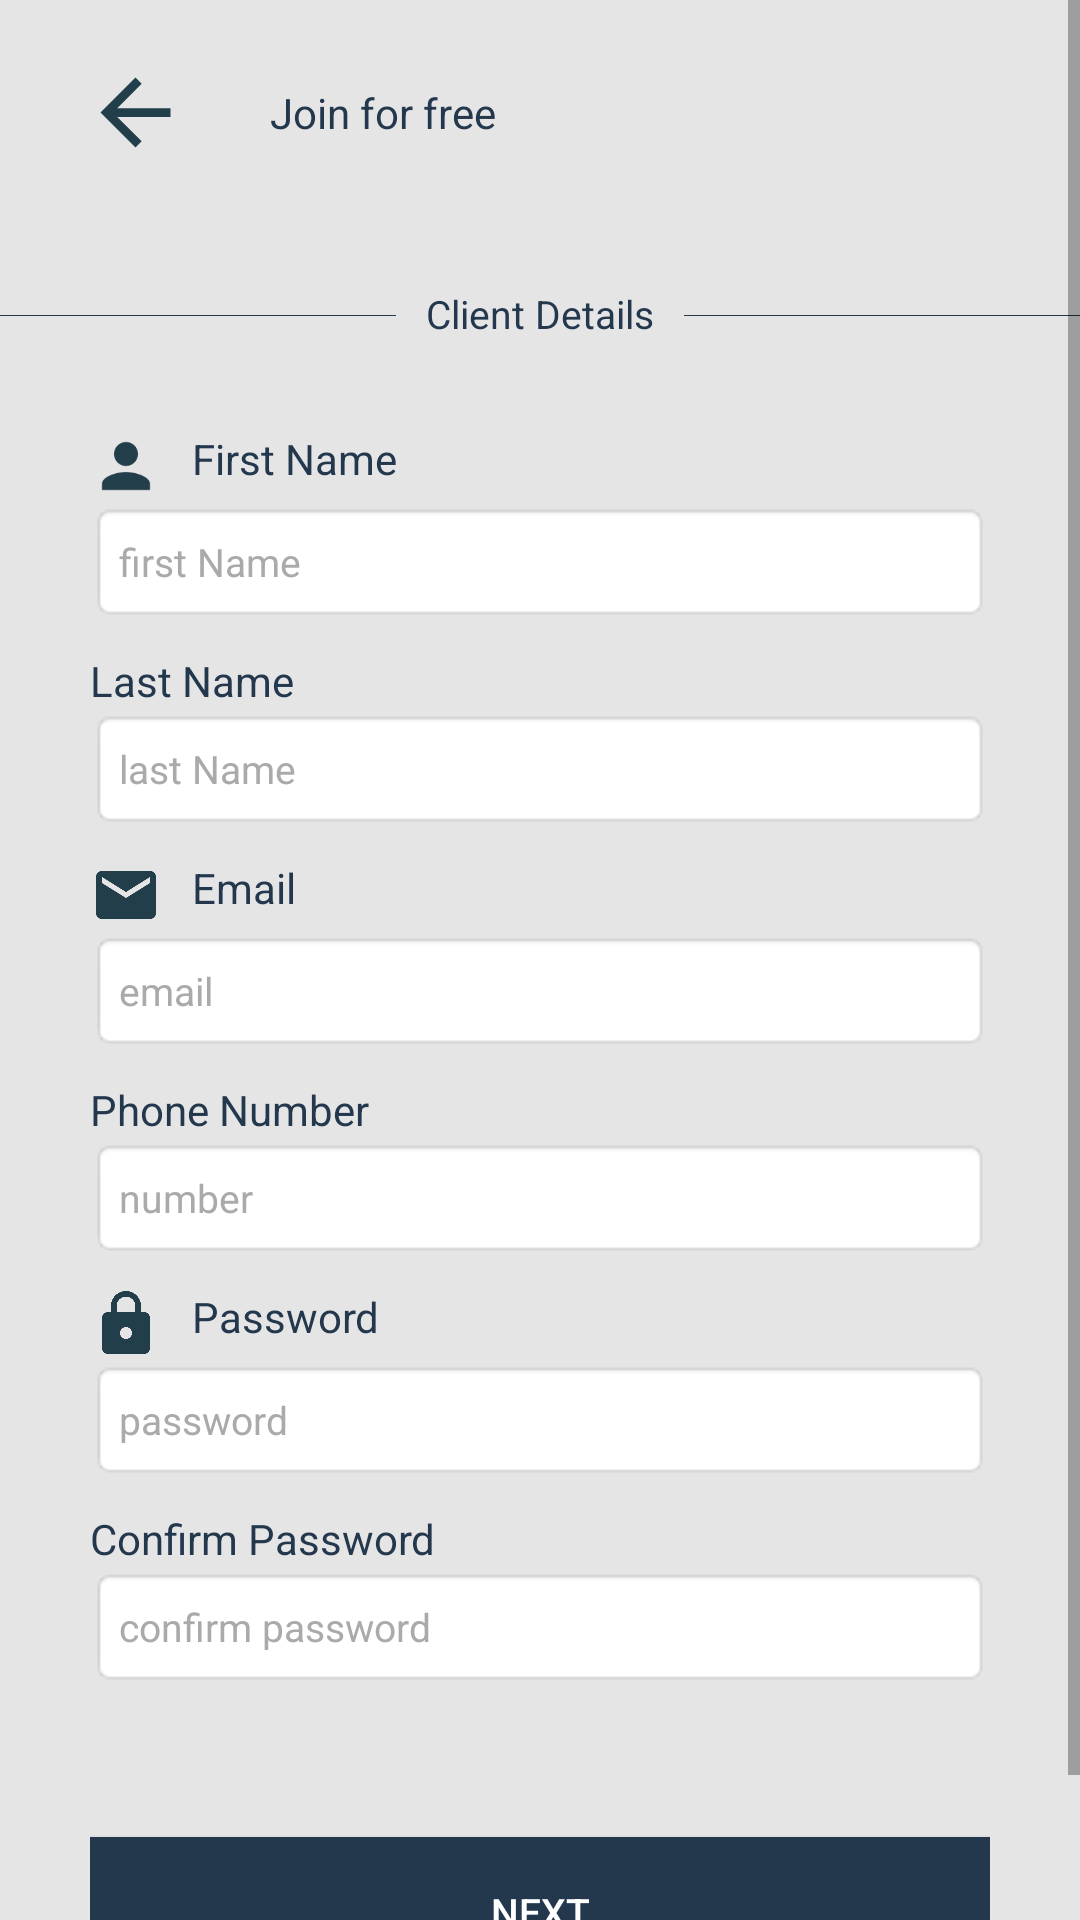

Write the Android layout XML for this screen, with the resource values it uses.
<!-- AndroidManifest.xml: application theme AppTheme -->
<!-- res/layout/activity_user__registration.xml -->
<?xml version="1.0" encoding="utf-8"?>
<ScrollView xmlns:android="http://schemas.android.com/apk/res/android"
    xmlns:app="http://schemas.android.com/apk/res-auto"
    xmlns:tools="http://schemas.android.com/tools"
    android:layout_width="match_parent"
    android:layout_height="match_parent"
    android:background="@color/ash_1"
    tools:context=".User_Registration">

    <LinearLayout
        android:layout_width="match_parent"
        android:layout_height="wrap_content"
        android:orientation="vertical">

        <LinearLayout
            android:layout_width="match_parent"
            android:layout_height="wrap_content"
            android:orientation="horizontal"
            android:layout_marginTop="20dp">

            <ImageView
                android:layout_width="match_parent"
                android:layout_height="35dp"
                android:layout_weight="3"
                android:id="@+id/goBack"
                android:src="@drawable/back" />
            <TextView
                android:layout_width="match_parent"
                android:layout_height="match_parent"
                android:text="Join for free"
                android:id="@+id/join_for_free_text"
                android:layout_weight="1"
                android:textColor="@color/colorPrimaryDark"
                android:gravity="center_vertical"/>
        </LinearLayout>

        <View
            android:layout_width="match_parent"
            android:layout_height="0.1dp"
            android:background="@color/colorPrimaryDark"
            android:layout_marginTop="50dp"
            />

        <TextView
            android:layout_width="wrap_content"
            android:layout_height="wrap_content"
            android:text="Client Details"
            android:paddingLeft="10dp"
            android:paddingRight="10dp"
            android:layout_gravity="center"
            android:id="@+id/client_details_text"
            android:textSize="13sp"
            android:textColor="@color/colorPrimaryDark"
            android:layout_marginTop="-10dp"
            android:background="@color/ash_1"/>

        <LinearLayout
            android:layout_width="match_parent"
            android:layout_height="wrap_content"
            android:orientation="vertical"
            android:padding="30dp">

            <TextView
                android:layout_width="match_parent"
                android:layout_height="wrap_content"
                android:text="First Name"
                android:id="@+id/first_name_text"
                android:drawablePadding="10dp"
                android:drawableLeft="@drawable/name"
                android:textColor="@color/colorPrimaryDark"
                android:textSize="14sp"/>

            <EditText
                android:layout_width="match_parent"
                android:layout_height="40dp"
                android:hint="first Name"
                android:inputType="textPersonName"
                android:textSize="13sp"
                android:id="@+id/f_name"
                android:textColorHint="@android:color/darker_gray"
                android:textColor="@color/colorPrimary"
                android:background="@android:drawable/editbox_background"/>

            <TextView
                android:layout_width="match_parent"
                android:layout_height="wrap_content"
                android:text="Last Name"
                android:id="@+id/last_name_text"
                android:layout_marginTop="10dp"
                android:textColor="@color/colorPrimaryDark"
                android:textSize="14sp"/>

            <EditText
                android:layout_width="match_parent"
                android:layout_height="40dp"
                android:hint="last Name"
                android:id="@+id/l_name"
                android:inputType="textPersonName"
                android:textSize="13sp"
                android:textColorHint="@android:color/darker_gray"
                android:textColor="@color/colorPrimary"
                android:background="@android:drawable/editbox_background"/>


            <TextView
                android:layout_width="match_parent"
                android:layout_height="wrap_content"
                android:text="Email"
                android:drawableLeft="@drawable/email"
                android:drawablePadding="10dp"
                android:layout_marginTop="10dp"
                android:id="@+id/email_text"
                android:textColor="@color/colorPrimaryDark"
                android:textSize="14sp"/>

            <EditText
                android:layout_width="match_parent"
                android:layout_height="40dp"
                android:hint="email"
                android:textSize="13sp"
                android:id="@+id/email"
                android:inputType="textEmailAddress"
                android:textColorHint="@android:color/darker_gray"
                android:textColor="@color/colorPrimary"
                android:background="@android:drawable/editbox_background"/>

            <TextView
                android:layout_width="match_parent"
                android:layout_height="wrap_content"
                android:text="Phone Number"
                android:layout_marginTop="10dp"
                android:id="@+id/phone_number_text"
                android:textColor="@color/colorPrimaryDark"
                android:textSize="14sp"/>

            <EditText
                android:layout_width="match_parent"
                android:layout_height="40dp"
                android:hint="number"
                android:textSize="13sp"
                android:inputType="phone"
                android:id="@+id/phone_number"
                android:maxLength="10"
                android:textColorHint="@android:color/darker_gray"
                android:textColor="@color/colorPrimary"
                android:background="@android:drawable/editbox_background"/>

            <TextView
                android:layout_width="match_parent"
                android:layout_height="wrap_content"
                android:text="Password"
                android:drawableLeft="@drawable/lock"
                android:drawablePadding="10dp"
                android:layout_marginTop="10dp"
                android:id="@+id/password_text"
                android:textColor="@color/colorPrimaryDark"
                android:textSize="14sp"/>

            <EditText
                android:layout_width="match_parent"
                android:layout_height="40dp"
                android:hint="password"
                android:textSize="13sp"
                android:inputType="textPassword"
                android:textColorHint="@android:color/darker_gray"
                android:id="@+id/password"
                android:textColor="@color/colorPrimary"
                android:background="@android:drawable/editbox_background"/>

            <TextView
                android:layout_width="match_parent"
                android:layout_height="wrap_content"
                android:text="Confirm Password"
                android:layout_marginTop="10dp"
                android:id="@+id/confirm_password_text"
                android:textColor="@color/colorPrimaryDark"
                android:textSize="14sp"/>

            <EditText
                android:layout_width="match_parent"
                android:layout_height="40dp"
                android:hint="confirm password"
                android:textSize="13sp"
                android:inputType="textPassword"
                android:textColorHint="@android:color/darker_gray"
                android:id="@+id/confirm_password"
                android:textColor="@color/colorPrimary"
                android:background="@android:drawable/editbox_background"/>

            <ProgressBar
                android:layout_width="match_parent"
                android:layout_height="25dp"
                android:visibility="gone"
                android:id="@+id/loading"
                android:layout_marginTop="30dp"/>

            <TextView
                android:layout_width="match_parent"
                android:layout_height="wrap_content"
                android:id="@+id/success_message"
                android:visibility="gone"
                android:text="Success"
                android:layout_marginTop="30dp"
                android:textSize="13sp"
                android:textColor="@color/colorPrimaryDark"
                android:gravity="center"/>

            <Button
                android:layout_width="match_parent"
                android:layout_height="50dp"
                android:text="NEXT"
                android:layout_marginTop="50dp"
                android:id="@+id/done_button"
                android:background="@color/colorPrimaryDark"
                android:textColor="@android:color/white"
                android:textSize="13sp"/>
        </LinearLayout>



    </LinearLayout>

</ScrollView>
<!-- resources referenced by this layout -->
<resources>
  <color name="ash_1">#e5e5e5</color>
  <color name="colorPrimary">#1089ff</color>
  <color name="colorPrimaryDark">#23374d</color>
  <!-- drawable back (drawable) -->
  <vector android:height="24dp" android:tint="#223E4A"
      android:viewportHeight="24.0" android:viewportWidth="24.0"
      android:width="24dp" xmlns:android="http://schemas.android.com/apk/res/android">
      <path android:fillColor="#FF000000" android:pathData="M20,11H7.83l5.59,-5.59L12,4l-8,8 8,8 1.41,-1.41L7.83,13H20v-2z"/>
  </vector>
  <!-- drawable email (drawable) -->
  <vector android:height="24dp" android:tint="#223E4A"
      android:viewportHeight="24.0" android:viewportWidth="24.0"
      android:width="24dp" xmlns:android="http://schemas.android.com/apk/res/android">
      <path android:fillColor="#FF000000" android:pathData="M20,4L4,4c-1.1,0 -1.99,0.9 -1.99,2L2,18c0,1.1 0.9,2 2,2h16c1.1,0 2,-0.9 2,-2L22,6c0,-1.1 -0.9,-2 -2,-2zM20,8l-8,5 -8,-5L4,6l8,5 8,-5v2z"/>
  </vector>
  <!-- drawable lock (drawable) -->
  <vector android:height="24dp" android:tint="#223E4A"
      android:viewportHeight="24.0" android:viewportWidth="24.0"
      android:width="24dp" xmlns:android="http://schemas.android.com/apk/res/android">
      <path android:fillColor="#FF000000" android:pathData="M18,8h-1L17,6c0,-2.76 -2.24,-5 -5,-5S7,3.24 7,6v2L6,8c-1.1,0 -2,0.9 -2,2v10c0,1.1 0.9,2 2,2h12c1.1,0 2,-0.9 2,-2L20,10c0,-1.1 -0.9,-2 -2,-2zM12,17c-1.1,0 -2,-0.9 -2,-2s0.9,-2 2,-2 2,0.9 2,2 -0.9,2 -2,2zM15.1,8L8.9,8L8.9,6c0,-1.71 1.39,-3.1 3.1,-3.1 1.71,0 3.1,1.39 3.1,3.1v2z"/>
  </vector>
  <!-- drawable name (drawable) -->
  <vector android:height="24dp" android:tint="#223E4A"
      android:viewportHeight="24.0" android:viewportWidth="24.0"
      android:width="24dp" xmlns:android="http://schemas.android.com/apk/res/android">
      <path android:fillColor="#FF000000" android:pathData="M12,12c2.21,0 4,-1.79 4,-4s-1.79,-4 -4,-4 -4,1.79 -4,4 1.79,4 4,4zM12,14c-2.67,0 -8,1.34 -8,4v2h16v-2c0,-2.66 -5.33,-4 -8,-4z"/>
  </vector>
  <style name="AppTheme" parent="Theme.AppCompat.Light.DarkActionBar">
          
          <item name="colorPrimary">@color/colorPrimary</item>
          <item name="colorPrimaryDark">@color/colorPrimaryDark</item>
          <item name="colorAccent">@color/colorAccent</item>
      </style>
  <color name="colorAccent">#1089ff</color>
</resources>
